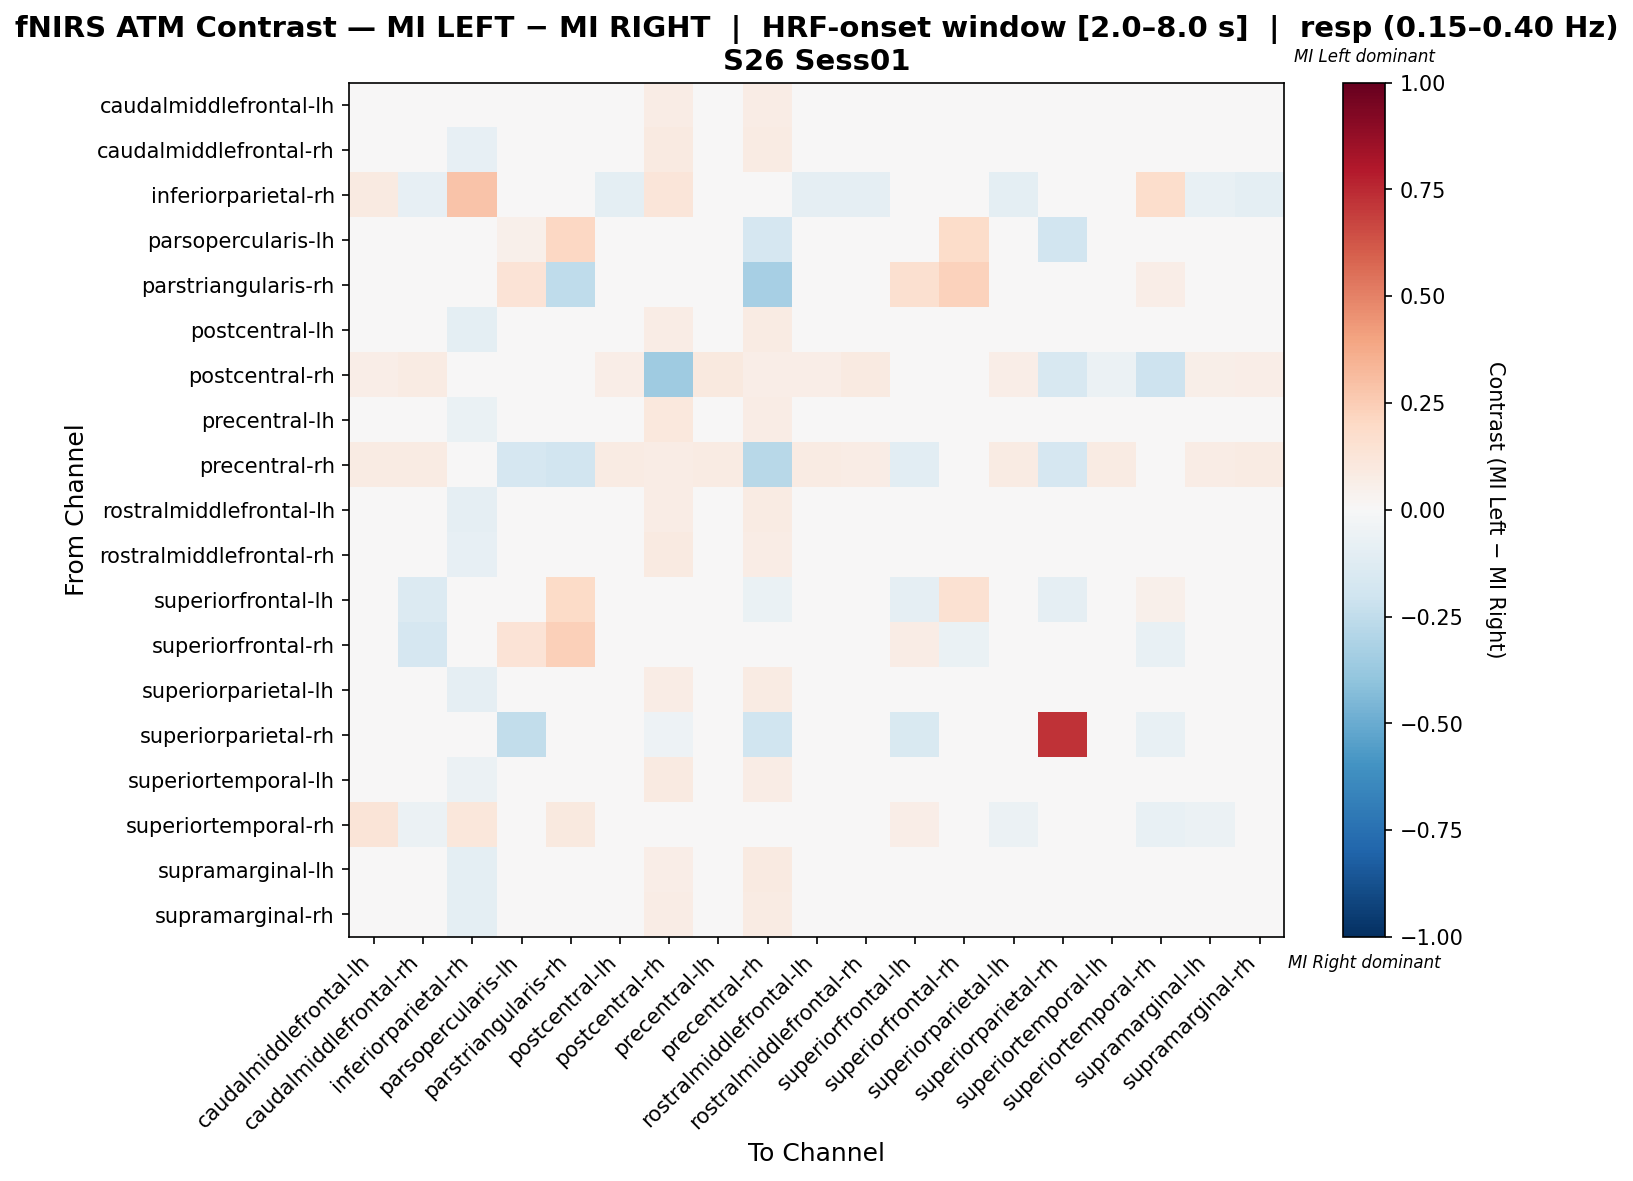

The table this chart was drawn from, first rows:
, caudalmiddlefrontal-lh, caudalmiddlefrontal-rh, inferiorparietal-rh, parsopercularis-lh, parstriangularis-rh, postcentral-lh, postcentral-rh, precentral-lh, precentral-rh, rostralmiddlefrontal-lh, rostralmiddlefrontal-rh, superiorfrontal-lh, superiorfrontal-rh, superiorparietal-lh, superiorparietal-rh, superiortemporal-lh, superiortemporal-rh, supramarginal-lh, supramarginal-rh
caudalmiddlefrontal-lh, -0.003933, 0.008569, -0.04881, 0.0, 0.0, -0.02592, 0.07143, -0.03568, 0.07143, -0.008217, -0.02592, 0.0, 0.0, -0.01707, 0.0, -0.01798, 0.04762, 0.001545, -0.01707
caudalmiddlefrontal-rh, 0.01172, -0.02132, -0.08589, 0.0, 0.0, -0.01282, 0.08911, 0.009354, 0.07921, -0.006682, 0.03153, -0.03681, -0.03681, -0.006682, 0.0, 0.003219, -0.006135, -0.004313, -0.006682
inferiorparietal-rh, 0.08922, -0.08054, 0.2884, 0.0, 0.0, -0.1007, 0.1176, -0.04185, 0.0, -0.08725, -0.08725, 0.0, 0.0, -0.09396, 0.0, -0.01244, 0.1765, -0.07383, -0.09396
parsopercularis-lh, 0.0, 0.0, 0.0, 0.05431, 0.2105, 0.0, 0.0, 0.0, -0.1702, 0.0, 0.0, -0.03863, 0.1842, 0.0, -0.1915, 0.0, -0.04871, 0.0, 0.0
parstriangularis-rh, 0.0, 0.0, 0.0, 0.1364, -0.2576, 0.0, 0.0, 0.0, -0.3333, 0.0, 0.0, 0.1591, 0.2273, 0.0, 0.0, 0.0, 0.06818, 0.0, 0.0
postcentral-lh, -0.00258, 0.003709, -0.09434, 0.0, 0.0, -0.01516, 0.07692, -0.01516, 0.08547, -0.00258, -0.004838, 0.0, 0.0, -0.00887, 0.0, -0.01516, 0.0, 0.001451, -0.00887
postcentral-rh, 0.07, 0.08, 0.03, 0.0, 0.0, 0.07, -0.3537, 0.1, 0.07, 0.07, 0.09, 0.0, 0.0, 0.07, -0.1579, -0.05789, -0.2105, 0.06, 0.07
precentral-lh, -0.02923, 0.01211, -0.06931, 0.0, 0.0, -0.02123, 0.1028, -0.01854, 0.07477, -0.005234, -0.01854, 0.0, 0.0, -0.01323, 0.0, -0.002542, 0.0, 0.001421, -0.01323
precentral-rh, 0.08547, 0.08547, 0.0, -0.1702, -0.1915, 0.08547, 0.07692, 0.08547, -0.2762, 0.08547, 0.07692, -0.1064, 0.0, 0.08547, -0.1702, 0.08547, 0.0, 0.07692, 0.08547
rostralmiddlefrontal-lh, 0.005715, 0.005715, -0.09202, 0.0, 0.0, -0.01269, 0.07692, -0.0004195, 0.08547, -0.02496, 0.003303, 0.0, 0.0, -0.006554, 0.0, -0.03723, 0.0, 0.003303, -0.006554
rostralmiddlefrontal-rh, -0.02685, 0.02187, -0.08491, 0.0, 0.0, -0.01742, 0.08791, -0.0253, 0.07692, 0.001451, -0.03162, 0.01099, 0.0, -0.007983, 0.0, -0.006428, 0.0, 0.00933, -0.007983
superiorfrontal-lh, 0.0, -0.1364, 0.0, -0.01356, 0.193, 0.0, 0.0, 0.0, -0.06818, 0.0, 0.0, -0.08812, 0.1515, 0.0, -0.09091, 0.0, 0.05263, 0.0, 0.0
superiorfrontal-rh, 0.0, -0.1667, 0.0, 0.1379, 0.2414, -0.02083, 0.0, 0.0, 0.0, -0.02083, 0.0, 0.07112, -0.06466, -0.04167, 0.0, 0.0, -0.07328, -0.04167, -0.02083
superiorparietal-lh, 0.0001042, 0.0001042, -0.09146, 0.0, 0.0, -0.01819, 0.07692, -0.005993, 0.08547, -0.005993, 0.003752, 0.0, 0.0, -0.01209, 0.0, -0.01209, -0.006098, -0.002345, -0.01209
superiorparietal-rh, 0.0, 0.0, 0.0, -0.25, 0.0, 0.0, -0.05, 0.0, -0.2, 0.0, 0.0, -0.15, 0.0, 0.0, 0.725, 0.0, -0.075, 0.0, 0.0
superiortemporal-lh, -0.01073, 0.01102, -0.05578, 0.0, 0.0, -0.0171, 0.089, -0.002812, 0.07207, -0.03621, 0.007288, 0.0, 0.0, -0.01073, 0.0, -0.03466, 0.0, -0.0006312, -0.01073
superiortemporal-rh, 0.129, -0.05556, 0.1105, 0.0227, 0.09677, -0.03704, -0.03704, 0.0, 0.0, -0.03704, 0.0, 0.06452, 0.0227, -0.05556, -0.03704, -0.01852, -0.07587, -0.05556, -0.03704
supramarginal-lh, 0.01378, -0.01405, -0.09677, 0.0, 0.0, -0.01001, 0.0678, -0.001148, 0.09322, -0.01001, 0.00328, 0.0, 0.0, -0.01001, 0.0, -0.01405, -0.006452, -0.005577, -0.01001
supramarginal-rh, -0.003702, 0.002668, -0.09554, 0.0, 0.0, -0.01644, 0.07692, -0.01007, 0.08547, -0.003702, 0.00049, 0.0, 0.0, -0.01007, 0.0, -0.01644, 0.0, 0.00049, -0.01007
